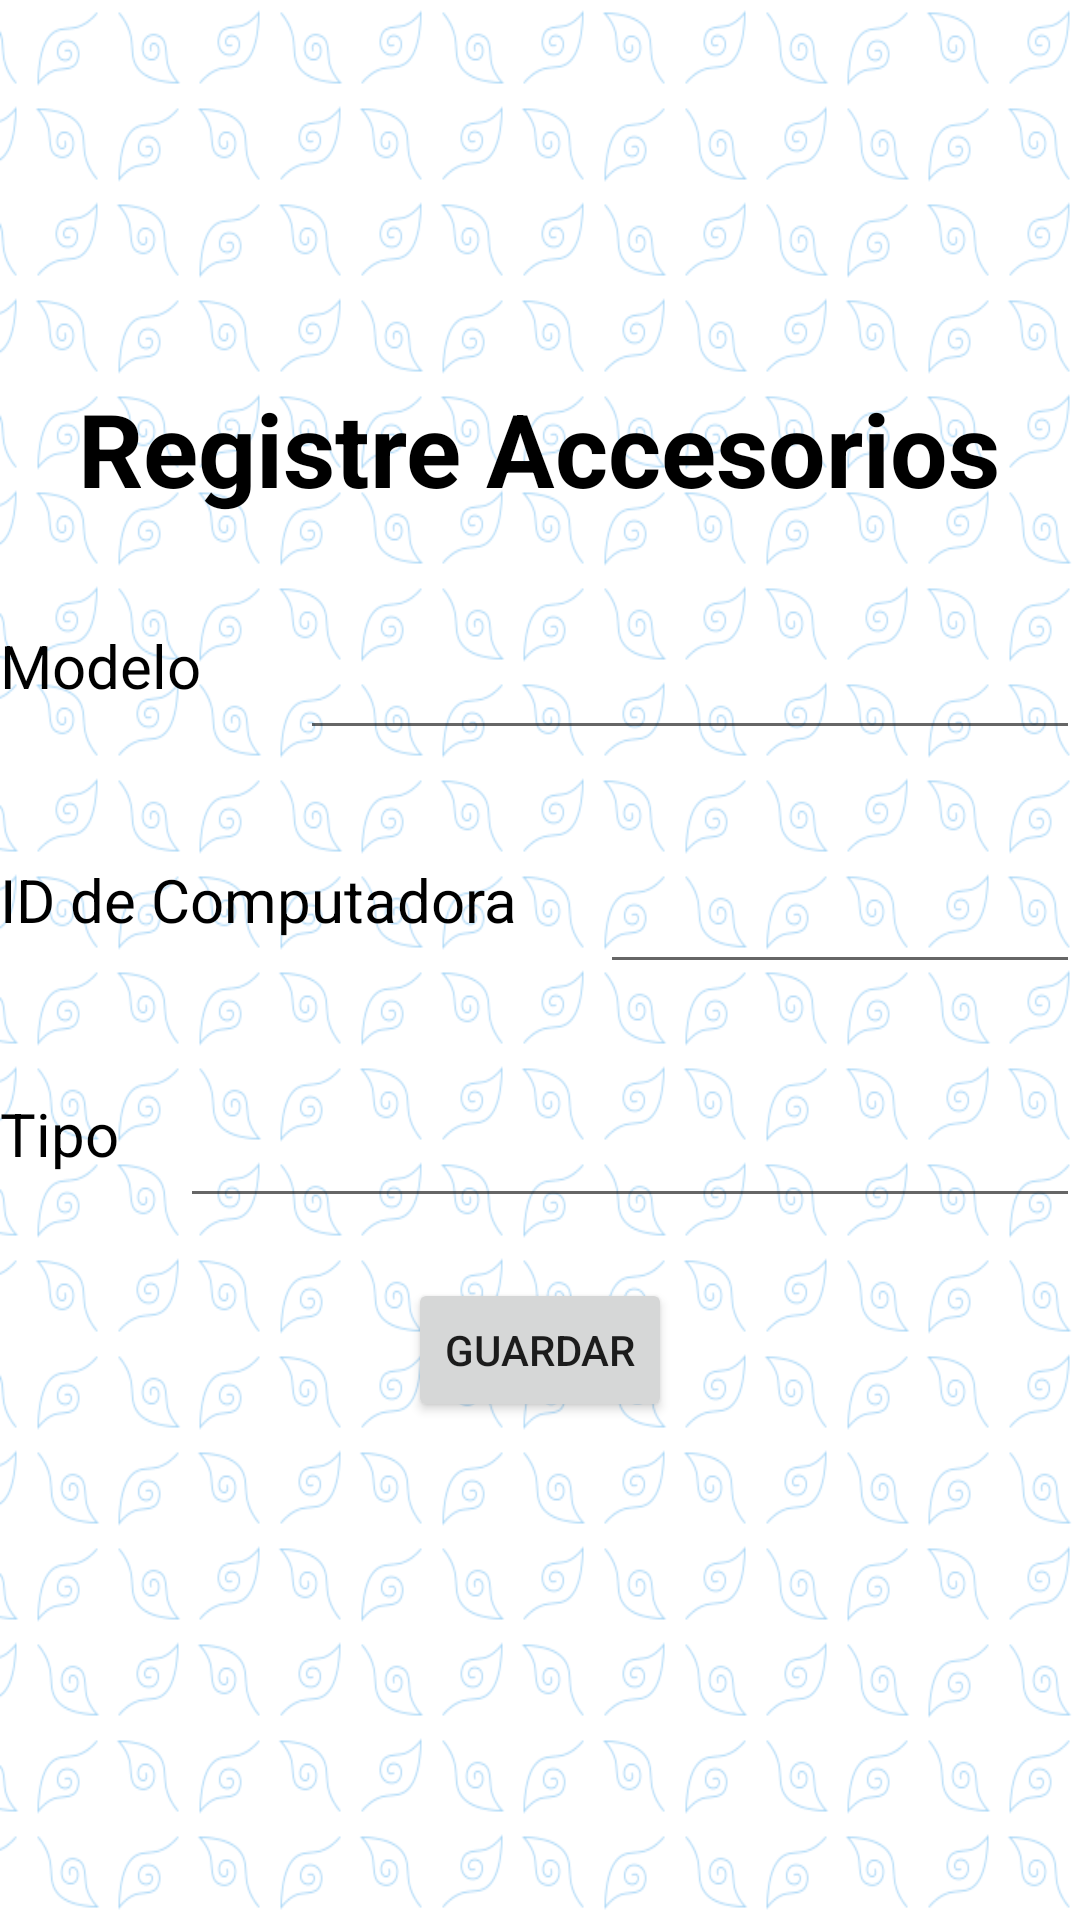

Reconstruct the res/layout file that produces this screen, plus the resources it refers to.
<!-- AndroidManifest.xml: application theme Theme.ProyectoMoviles -->
<!-- res/layout/activity_registrar_accesorio.xml -->
<?xml version="1.0" encoding="utf-8"?>
<LinearLayout xmlns:android="http://schemas.android.com/apk/res/android"
    xmlns:app="http://schemas.android.com/apk/res-auto"
    xmlns:tools="http://schemas.android.com/tools"
    android:layout_width="match_parent"
    android:layout_height="match_parent"
    android:background="@drawable/fondo2"
    android:orientation="vertical"
    android:gravity="center"
    tools:context=".RegistrarComp">

    <TextView
        android:id="@+id/textView7"
        android:layout_width="wrap_content"
        android:layout_height="wrap_content"
        android:layout_marginTop="25dp"
        android:text="Registre Accesorios"
        android:textAlignment="center"
        android:textColor="@color/black"
        android:textSize="34sp"
        android:textStyle="bold" />

    <LinearLayout
        android:layout_width="match_parent"
        android:layout_height="wrap_content"
        android:orientation="horizontal">

        <TextView
            android:id="@+id/textView8"
            android:layout_width="100dp"
            android:layout_height="wrap_content"
            android:layout_marginTop="20dp"
            android:text="Modelo"
            android:textColor="@color/black"
            android:textSize="20sp"
            tools:ignore="HardcodedText" />

        <EditText
            android:id="@+id/eTNomAcc"
            android:layout_width="match_parent"
            android:layout_height="58dp"
            android:layout_marginTop="20dp"
            android:autofillHints=""
            android:ems="10"
            android:inputType="text"
            android:textAlignment="center"
            android:textColor="@color/design_default_color_error"
            tools:ignore="LabelFor,SpeakableTextPresentCheck" />
    </LinearLayout>

    <LinearLayout
        android:layout_width="match_parent"
        android:layout_height="wrap_content"
        android:orientation="horizontal">

        <TextView
            android:id="@+id/textView9"
            android:layout_width="200dp"
            android:layout_height="wrap_content"
            android:layout_marginTop="20dp"
            android:text="ID de Computadora"
            android:textColor="@color/black"
            android:textSize="20sp"
            tools:ignore="HardcodedText" />

        <EditText
            android:id="@+id/eTidComp"
            android:layout_width="match_parent"
            android:layout_height="58dp"
            android:layout_marginTop="20dp"
            android:autofillHints=""
            android:ems="10"
            android:inputType="text"
            android:textAlignment="center"
            android:textColor="@color/design_default_color_error"
            tools:ignore="LabelFor,SpeakableTextPresentCheck" />
    </LinearLayout>

    <LinearLayout
        android:layout_width="match_parent"
        android:layout_height="wrap_content"
        android:orientation="horizontal">

        <TextView
            android:id="@+id/textView10"
            android:layout_width="60dp"
            android:layout_height="wrap_content"
            android:layout_marginTop="20dp"
            android:text="Tipo"
            android:textColor="@color/black"
            android:textSize="20sp"
            tools:ignore="HardcodedText" />

        <EditText
            android:id="@+id/eTTipo"
            android:layout_width="match_parent"
            android:layout_height="58dp"
            android:layout_marginTop="20dp"
            android:autofillHints=""
            android:ems="10"
            android:inputType="text"
            android:textAlignment="center"
            android:textColor="@color/design_default_color_error"
            tools:ignore="LabelFor,SpeakableTextPresentCheck" />
    </LinearLayout>

    <Button
        android:id="@+id/btnAgregaAcc"
        android:layout_marginTop="20dp"
        android:layout_width="wrap_content"
        android:layout_height="wrap_content"
        android:layout_marginBottom="64dp"
        android:onClick="GuardarComp"
        android:text="@string/guardar" />
</LinearLayout>
<!-- resources referenced by this layout -->
<resources>
  <!-- drawable fondo2: png bitmap (drawable, 111693 bytes) -->
  <string name="guardar">Guardar</string>
  <style name="Theme.ProyectoMoviles" parent="Theme.MaterialComponents.DayNight.DarkActionBar">
          
          <item name="colorPrimary">#022B3A</item>
          <item name="colorPrimaryVariant">#05AF9F</item>
          <item name="colorOnPrimary">@color/white</item>
          
          <item name="colorSecondary">@color/teal_200</item>
          <item name="colorSecondaryVariant">@color/teal_700</item>
          <item name="colorOnSecondary">@color/black</item>
          
          <item name="android:statusBarColor">?attr/colorPrimaryVariant</item>
          
      </style>
  <!-- not gathered from this repository: default colours our renderer supplied (Android Studio template values) -->
  <color name="teal_200">#FF03DAC5</color>
  <color name="teal_700">#FF018786</color>
  <color name="black">#FF000000</color>
  <color name="white">#FFFFFFFF</color>
</resources>
